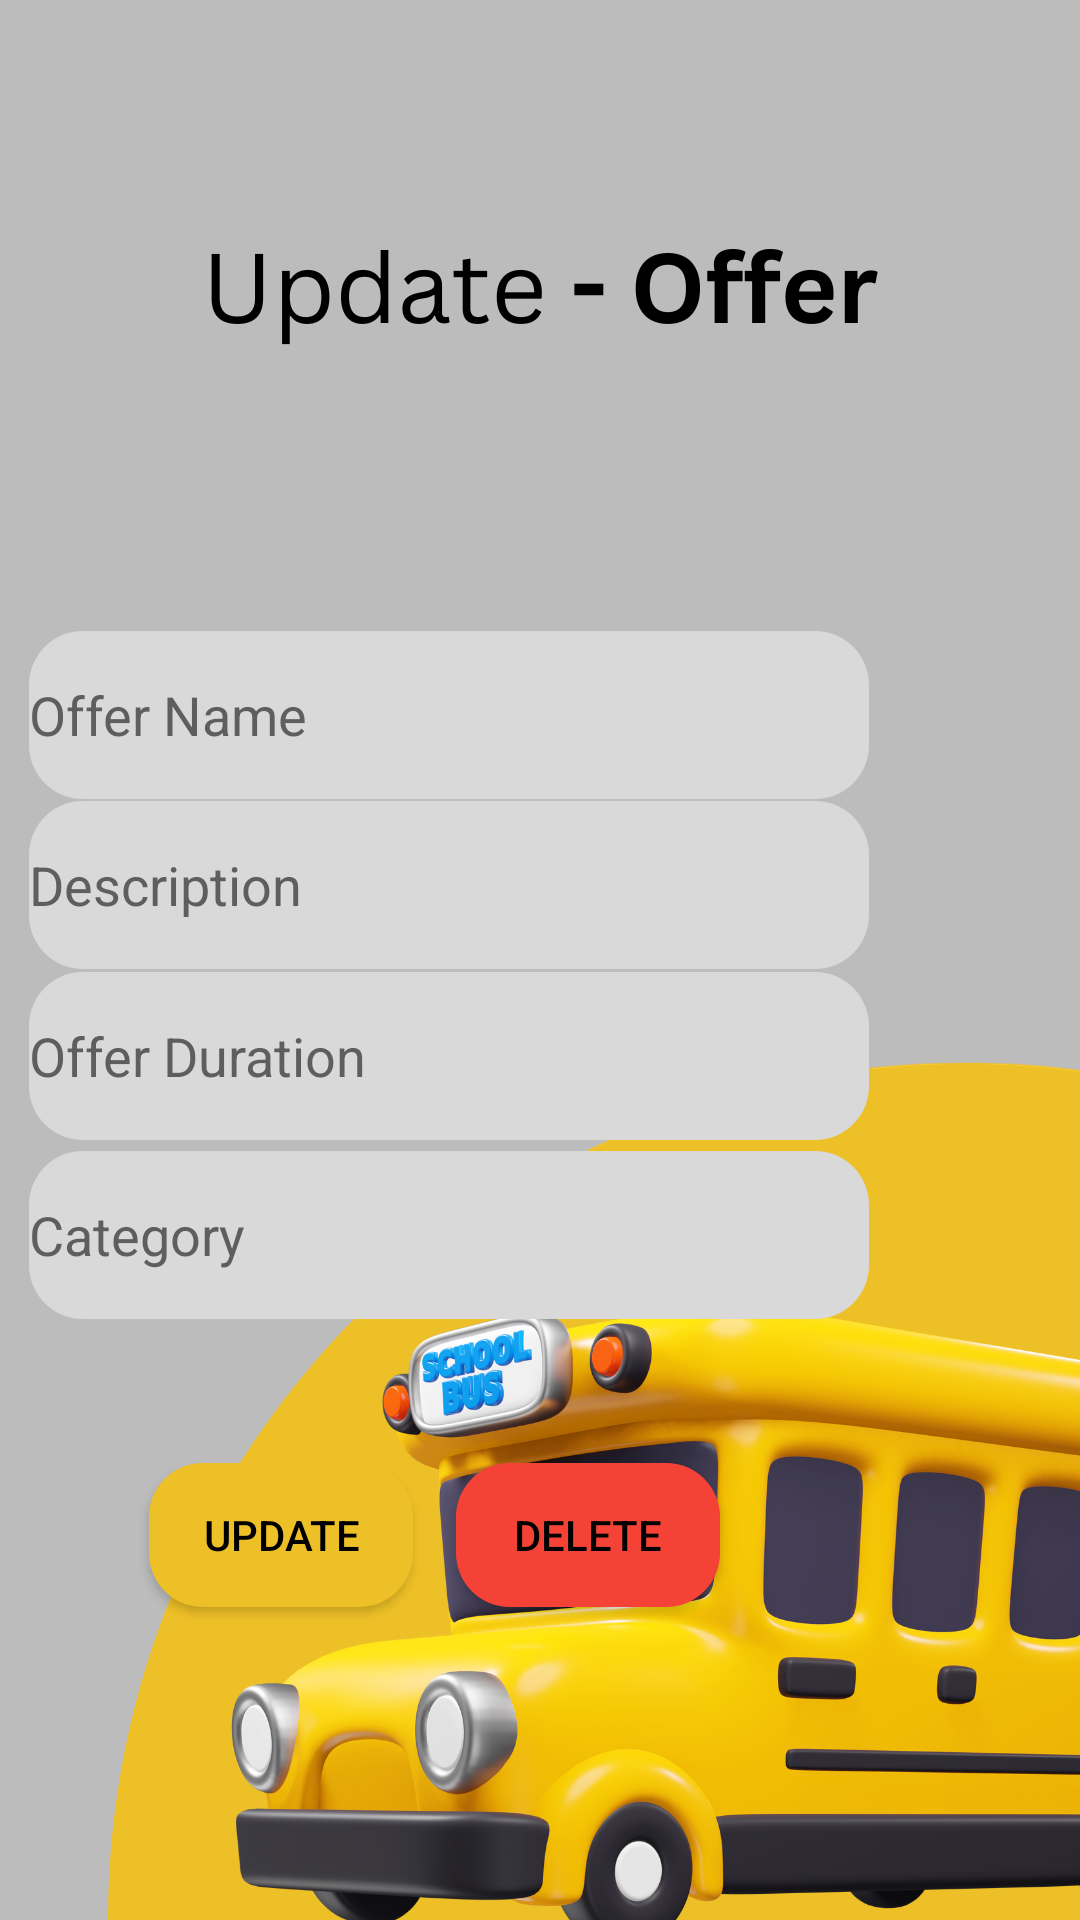

Layout XML and referenced resources for this Android screen:
<!-- AndroidManifest.xml: application theme Theme.CSSE_Mobile -->
<!-- res/layout/activity_edit_comps.xml -->
<?xml version="1.0" encoding="utf-8"?>
<androidx.constraintlayout.widget.ConstraintLayout xmlns:android="http://schemas.android.com/apk/res/android"
    xmlns:app="http://schemas.android.com/apk/res-auto"
    xmlns:tools="http://schemas.android.com/tools"
    android:layout_width="match_parent"
    android:layout_height="match_parent"
    android:orientation="vertical"
    android:background="@drawable/update_offer"
    >


    <EditText
        android:id="@+id/edit_comp_title_edit_text"
        android:layout_width="280dp"
        android:layout_height="56dp"

        android:background="@drawable/rounded_edittext_background"
        android:drawablePadding="10dp"
        android:hint="Offer Name"
        android:textColor="#605D5D"
        android:textColorHint="#605D5D"
        app:layout_constraintBottom_toBottomOf="parent"
        app:layout_constraintEnd_toEndOf="parent"
        app:layout_constraintHorizontal_bias="0.122"
        app:layout_constraintStart_toStartOf="parent"
        app:layout_constraintTop_toTopOf="parent"
        app:layout_constraintVertical_bias="0.36" />

    <EditText
        android:id="@+id/edit_comp_seller_edit_text"
        android:layout_width="280dp"
        android:layout_height="56dp"

        android:background="@drawable/rounded_edittext_background"
        android:drawablePadding="10dp"
        android:hint="Offer Duration"
        android:textColor="#605D5D"
        android:textColorHint="#605D5D"

        app:layout_constraintBottom_toBottomOf="parent"
        app:layout_constraintEnd_toEndOf="parent"
        app:layout_constraintHorizontal_bias="0.122"
        app:layout_constraintStart_toStartOf="parent"
        app:layout_constraintTop_toTopOf="parent"
        app:layout_constraintVertical_bias="0.555" />

    <EditText
        android:id="@+id/edit_comp_category_edit_text"
        android:layout_width="280dp"
        android:layout_height="56dp"

        android:background="@drawable/rounded_edittext_background"
        android:drawablePadding="10dp"
        android:hint="Category"
        android:textColor="#605D5D"
        android:textColorHint="#605D5D"
        app:layout_constraintBottom_toBottomOf="parent"
        app:layout_constraintEnd_toEndOf="parent"
        app:layout_constraintHorizontal_bias="0.122"
        app:layout_constraintStart_toStartOf="parent"
        app:layout_constraintTop_toTopOf="parent"
        app:layout_constraintVertical_bias="0.657" />

    <Button
        android:id="@+id/delete_comps_button"
        android:layout_width="wrap_content"
        android:layout_height="wrap_content"
        android:backgroundTint="#F44336"
        android:text="Delete"
        android:background="@drawable/rounded_edittext_background"
        android:textColor="#000000"
        app:cornerRadius="18dp"
        app:layout_constraintBottom_toBottomOf="parent"
        app:layout_constraintEnd_toEndOf="parent"
        app:layout_constraintHorizontal_bias="0.559"
        app:layout_constraintStart_toStartOf="parent"
        app:layout_constraintTop_toTopOf="parent"
        app:layout_constraintVertical_bias="0.824" />

    <Button
        android:id="@+id/update_comps_button"
        android:layout_width="wrap_content"
        android:layout_height="wrap_content"
        android:backgroundTint="#EEC027"
        android:text="Update"
        android:background="@drawable/rounded_edittext_background"
        android:textColor="#000000"
        app:cornerRadius="18dp"
        app:layout_constraintBottom_toBottomOf="parent"
        app:layout_constraintEnd_toEndOf="parent"
        app:layout_constraintHorizontal_bias="0.182"
        app:layout_constraintStart_toStartOf="parent"
        app:layout_constraintTop_toTopOf="parent"
        app:layout_constraintVertical_bias="0.824" />

    <EditText
        android:id="@+id/edit_comp_desc_edit_text"
        android:layout_width="280dp"
        android:layout_height="56dp"


        android:background="@drawable/rounded_edittext_background"
        android:drawablePadding="10dp"
        android:hint="Description"
        android:textColor="#605D5D"
        android:textColorHint="#605D5D"
        app:layout_constraintBottom_toBottomOf="parent"
        app:layout_constraintEnd_toEndOf="parent"
        app:layout_constraintHorizontal_bias="0.122"
        app:layout_constraintStart_toStartOf="parent"
        app:layout_constraintTop_toTopOf="parent"
        app:layout_constraintVertical_bias="0.457" />

    














    

















</androidx.constraintlayout.widget.ConstraintLayout>
<!-- resources referenced by this layout -->
<resources>
  <!-- drawable rounded_edittext_background (drawable) -->
  <?xml version="1.0" encoding="utf-8"?>
  <shape xmlns:android="http://schemas.android.com/apk/res/android">
      <solid android:color="#D9D9D9" /> 
      <corners android:radius="18dp" /> 
  </shape>
  <!-- drawable update_offer: png bitmap (drawable, 423061 bytes) -->
  <style name="Theme.CSSE_Mobile" parent="Base.Theme.CSSE_Mobile" />
  <style name="Base.Theme.CSSE_Mobile" parent="Theme.Material3.DayNight.NoActionBar">
          
          <item name="colorPrimary">@color/purple_500</item>
          <item name="colorPrimaryVariant">@color/purple_700</item>
          <item name="colorOnPrimary">@color/white</item>
          
          <item name="colorSecondary">@color/teal_200</item>
          <item name="colorSecondaryVariant">@color/teal_700</item>
          <item name="colorOnSecondary">@color/black</item>
          
          <item name="android:statusBarColor" tools:targetApi="l">@color/yellow</item>
          
      </style>
  <color name="purple_500">#FF6200EE</color>
  <color name="purple_700">#FF3700B3</color>
  <color name="white">#FFFFFFFF</color>
  <color name="teal_200">#FF03DAC5</color>
  <color name="teal_700">#FF018786</color>
  <color name="black">#FF000000</color>
  <color name="yellow">#FFC801</color>
</resources>
